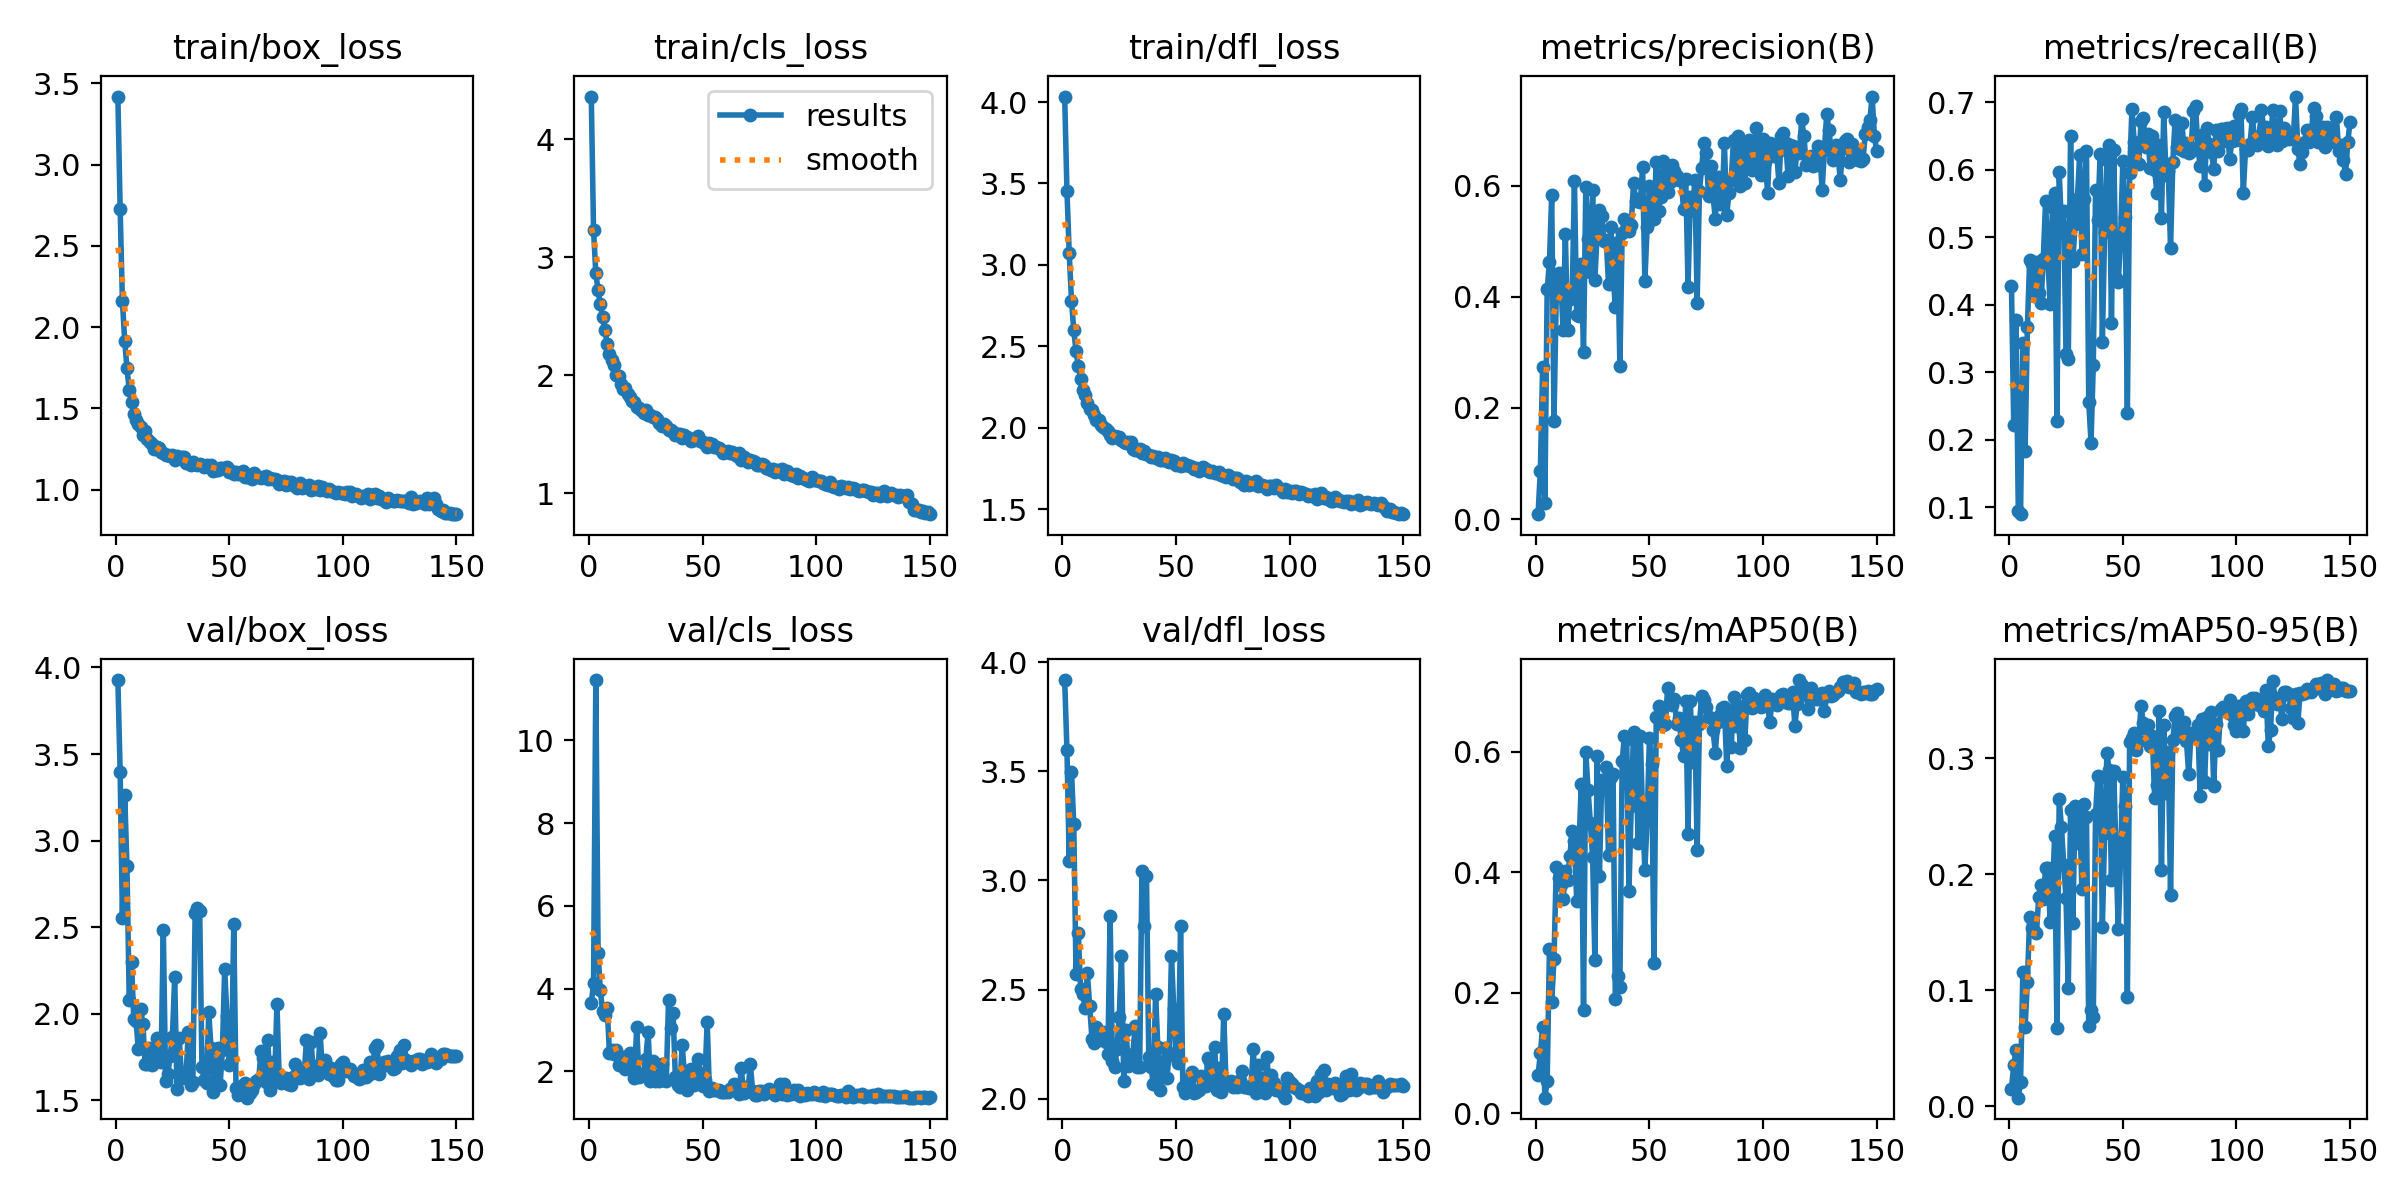

Source data for this figure (header and first rows):
epoch, time, train/box_loss, train/cls_loss, train/dfl_loss, metrics/precision(B), metrics/recall(B), metrics/mAP50(B), metrics/mAP50-95(B), val/box_loss, val/cls_loss, val/dfl_loss, lr/pg0, lr/pg1, lr/pg2
1, 29.77, 3.419, 4.36, 4.034, 0.00882, 0.4282, 0.06325, 0.01499, 3.927, 3.643, 3.917, 0.003296, 0.003296, 0.07033
2, 59.62, 2.728, 3.229, 3.457, 0.08735, 0.2213, 0.09908, 0.03549, 3.397, 4.125, 3.599, 0.006629, 0.006629, 0.04033
3, 89.13, 2.159, 2.863, 3.073, 0.2739, 0.378, 0.1424, 0.04862, 2.554, 11.46, 3.09, 0.009959, 0.009959, 0.01033
4, 118.6, 1.916, 2.718, 2.781, 0.029, 0.09411, 0.02564, 0.00727, 3.265, 4.856, 3.498, 0.00999, 0.00999, 0.00999
5, 147.9, 1.746, 2.599, 2.599, 0.4134, 0.09002, 0.05306, 0.02065, 2.852, 3.954, 3.257, 0.009983, 0.009983, 0.009983
6, 177.6, 1.613, 2.491, 2.469, 0.462, 0.3441, 0.272, 0.1154, 2.079, 3.452, 2.574, 0.009973, 0.009973, 0.009973
7, 206.9, 1.539, 2.384, 2.378, 0.5841, 0.183, 0.1842, 0.06821, 2.297, 3.37, 2.759, 0.009961, 0.009961, 0.009961
8, 236.8, 1.468, 2.267, 2.298, 0.1761, 0.3666, 0.2556, 0.1066, 1.969, 3.533, 2.504, 0.009947, 0.009947, 0.009947
9, 266.1, 1.428, 2.182, 2.231, 0.402, 0.4667, 0.408, 0.1634, 1.958, 2.435, 2.479, 0.009931, 0.009931, 0.009931
10, 295.6, 1.401, 2.126, 2.2, 0.4435, 0.4606, 0.3907, 0.1536, 1.796, 2.519, 2.414, 0.009912, 0.009912, 0.009912
11, 325, 1.387, 2.087, 2.149, 0.4308, 0.413, 0.3783, 0.1514, 2.026, 2.413, 2.575, 0.009892, 0.009892, 0.009892
12, 354.3, 1.336, 2.004, 2.113, 0.3396, 0.4637, 0.3563, 0.1496, 1.942, 2.514, 2.424, 0.009869, 0.009869, 0.009869
13, 383.7, 1.361, 1.989, 2.11, 0.5137, 0.4176, 0.4021, 0.1801, 1.707, 2.141, 2.276, 0.009844, 0.009844, 0.009844
14, 413.2, 1.312, 1.925, 2.08, 0.3406, 0.4022, 0.3873, 0.1905, 1.71, 2.323, 2.257, 0.009818, 0.009818, 0.009818
15, 442.4, 1.291, 1.884, 2.045, 0.3969, 0.4682, 0.4271, 0.1786, 1.802, 2.334, 2.328, 0.009789, 0.009789, 0.009789
16, 471.6, 1.28, 1.89, 2.047, 0.3992, 0.5534, 0.469, 0.2051, 1.701, 2.061, 2.268, 0.009758, 0.009758, 0.009758
17, 500.8, 1.247, 1.838, 2.019, 0.6086, 0.4697, 0.4519, 0.205, 1.742, 2.212, 2.293, 0.009725, 0.009725, 0.009725
18, 530.6, 1.261, 1.815, 2.003, 0.3677, 0.4007, 0.3515, 0.1592, 1.86, 2.444, 2.306, 0.00969, 0.00969, 0.00969
19, 559.7, 1.257, 1.783, 1.989, 0.3655, 0.545, 0.442, 0.1838, 1.771, 2.191, 2.26, 0.009652, 0.009652, 0.009652
20, 589.1, 1.232, 1.77, 1.978, 0.4597, 0.5656, 0.5472, 0.2327, 1.722, 1.841, 2.204, 0.009613, 0.009613, 0.009613
21, 618.4, 1.222, 1.734, 1.953, 0.3009, 0.2281, 0.1716, 0.06705, 2.482, 3.074, 2.837, 0.009572, 0.009572, 0.009572
22, 648, 1.215, 1.723, 1.936, 0.5976, 0.5963, 0.5989, 0.2647, 1.612, 1.864, 2.174, 0.009529, 0.009529, 0.009529
23, 677.5, 1.211, 1.708, 1.949, 0.5048, 0.5179, 0.5367, 0.2407, 1.65, 1.927, 2.148, 0.009484, 0.009484, 0.009484
24, 706.8, 1.206, 1.676, 1.941, 0.4444, 0.5394, 0.4823, 0.2081, 1.756, 1.922, 2.231, 0.009437, 0.009437, 0.009437
25, 736, 1.214, 1.703, 1.939, 0.5919, 0.3268, 0.4252, 0.1795, 1.866, 2.288, 2.375, 0.009388, 0.009388, 0.009388
26, 765.4, 1.184, 1.66, 1.924, 0.4313, 0.3195, 0.2539, 0.1019, 2.213, 2.96, 2.655, 0.009337, 0.009337, 0.009337
27, 794.8, 1.207, 1.663, 1.914, 0.5149, 0.6504, 0.5925, 0.2551, 1.568, 1.756, 2.084, 0.009284, 0.009284, 0.009284
28, 823.9, 1.193, 1.644, 1.904, 0.5569, 0.4642, 0.3939, 0.1578, 1.863, 2.252, 2.314, 0.009229, 0.009229, 0.009229
29, 853.1, 1.201, 1.643, 1.912, 0.5448, 0.5202, 0.5533, 0.2586, 1.629, 1.755, 2.152, 0.009173, 0.009173, 0.009173
30, 882.5, 1.202, 1.627, 1.914, 0.5011, 0.5562, 0.5388, 0.2268, 1.651, 1.921, 2.197, 0.009115, 0.009115, 0.009115
31, 911.8, 1.162, 1.594, 1.871, 0.5029, 0.6215, 0.5745, 0.2537, 1.649, 1.758, 2.205, 0.009055, 0.009055, 0.009055
32, 941.3, 1.163, 1.572, 1.865, 0.4226, 0.4746, 0.428, 0.187, 1.896, 2.183, 2.334, 0.008993, 0.008993, 0.008993
33, 970.7, 1.153, 1.585, 1.865, 0.5257, 0.5563, 0.5581, 0.2606, 1.586, 1.782, 2.146, 0.008929, 0.008929, 0.008929
34, 1000, 1.169, 1.571, 1.866, 0.4383, 0.6277, 0.5623, 0.2492, 1.607, 1.764, 2.145, 0.008864, 0.008864, 0.008864
35, 1030, 1.154, 1.539, 1.844, 0.382, 0.2567, 0.1893, 0.06891, 2.583, 3.712, 3.044, 0.008797, 0.008797, 0.008797
36, 1059, 1.153, 1.533, 1.859, 0.4984, 0.196, 0.228, 0.08324, 2.613, 3.057, 2.794, 0.008729, 0.008729, 0.008729
37, 1088, 1.155, 1.522, 1.839, 0.2757, 0.3108, 0.2101, 0.07673, 2.592, 3.402, 3.02, 0.008658, 0.008658, 0.008658
38, 1117, 1.148, 1.492, 1.832, 0.5148, 0.5695, 0.5847, 0.2517, 1.692, 1.861, 2.193, 0.008587, 0.008587, 0.008587
39, 1147, 1.139, 1.505, 1.823, 0.5411, 0.5262, 0.6256, 0.2849, 1.618, 1.667, 2.146, 0.008513, 0.008513, 0.008513
40, 1176, 1.15, 1.498, 1.828, 0.5266, 0.6232, 0.6209, 0.2842, 1.602, 1.619, 2.069, 0.008439, 0.008439, 0.008439
41, 1205, 1.139, 1.471, 1.815, 0.5182, 0.3446, 0.3695, 0.1548, 2.007, 2.639, 2.479, 0.008362, 0.008362, 0.008362
42, 1234, 1.152, 1.493, 1.819, 0.5291, 0.5078, 0.5104, 0.2357, 1.8, 1.925, 2.238, 0.008284, 0.008284, 0.008284
43, 1264, 1.116, 1.475, 1.803, 0.6043, 0.6137, 0.6321, 0.3045, 1.546, 1.537, 2.042, 0.008205, 0.008205, 0.008205
44, 1293, 1.123, 1.466, 1.803, 0.5734, 0.6365, 0.6191, 0.2896, 1.605, 1.64, 2.107, 0.008125, 0.008125, 0.008125
45, 1323, 1.121, 1.441, 1.812, 0.5766, 0.373, 0.4484, 0.195, 1.804, 2.047, 2.235, 0.008043, 0.008043, 0.008043
46, 1352, 1.132, 1.449, 1.795, 0.5717, 0.6298, 0.6263, 0.2895, 1.589, 1.664, 2.095, 0.00796, 0.00796, 0.00796
47, 1381, 1.131, 1.456, 1.789, 0.6338, 0.4395, 0.4941, 0.2183, 1.79, 2.035, 2.209, 0.007875, 0.007875, 0.007875
48, 1411, 1.134, 1.483, 1.798, 0.429, 0.4341, 0.4042, 0.1526, 2.259, 2.288, 2.656, 0.007789, 0.007789, 0.007789
49, 1440, 1.137, 1.443, 1.796, 0.5261, 0.4976, 0.4881, 0.2145, 1.986, 1.913, 2.412, 0.007702, 0.007702, 0.007702
50, 1469, 1.107, 1.436, 1.77, 0.6002, 0.6123, 0.6222, 0.2838, 1.707, 1.65, 2.193, 0.007614, 0.007614, 0.007614
51, 1499, 1.111, 1.417, 1.776, 0.56, 0.5299, 0.5793, 0.2585, 1.72, 1.797, 2.165, 0.007525, 0.007525, 0.007525
52, 1528, 1.093, 1.393, 1.767, 0.5411, 0.24, 0.2488, 0.0938, 2.516, 3.191, 2.791, 0.007435, 0.007435, 0.007435
53, 1557, 1.106, 1.425, 1.781, 0.6432, 0.5955, 0.6571, 0.3144, 1.57, 1.521, 2.056, 0.007343, 0.007343, 0.007343
54, 1586, 1.096, 1.417, 1.77, 0.5555, 0.6895, 0.6753, 0.3174, 1.528, 1.593, 2.027, 0.007251, 0.007251, 0.007251
55, 1616, 1.095, 1.392, 1.769, 0.5807, 0.6413, 0.6655, 0.3219, 1.566, 1.549, 2.059, 0.007158, 0.007158, 0.007158
56, 1645, 1.116, 1.395, 1.763, 0.6445, 0.61, 0.6447, 0.3068, 1.591, 1.545, 2.094, 0.007063, 0.007063, 0.007063
57, 1674, 1.076, 1.386, 1.76, 0.6244, 0.6086, 0.6459, 0.3152, 1.601, 1.548, 2.123, 0.006968, 0.006968, 0.006968
58, 1703, 1.078, 1.362, 1.745, 0.5887, 0.6715, 0.7051, 0.3456, 1.515, 1.503, 2.025, 0.006872, 0.006872, 0.006872
59, 1733, 1.089, 1.342, 1.751, 0.6072, 0.6763, 0.6787, 0.3306, 1.542, 1.49, 2.033, 0.006775, 0.006775, 0.006775
60, 1762, 1.066, 1.346, 1.731, 0.6367, 0.633, 0.6768, 0.3257, 1.561, 1.504, 2.042, 0.006678, 0.006678, 0.006678
... 90 more rows
